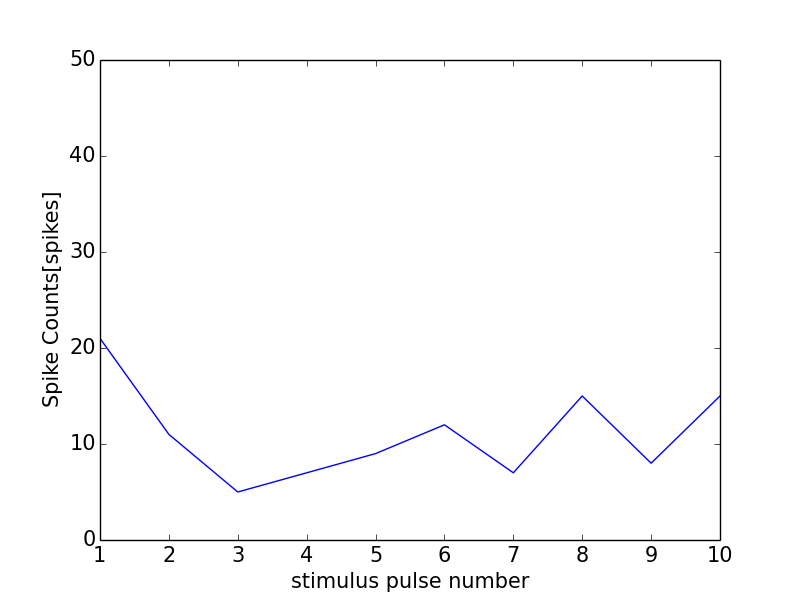

The file beside this chart, header and first rows:
0, 0.0
0, 0
1, 21
2, 11
3, 5
4, 7
5, 9
6, 12
7, 7
8, 15
9, 8
10, 15
11, 1
